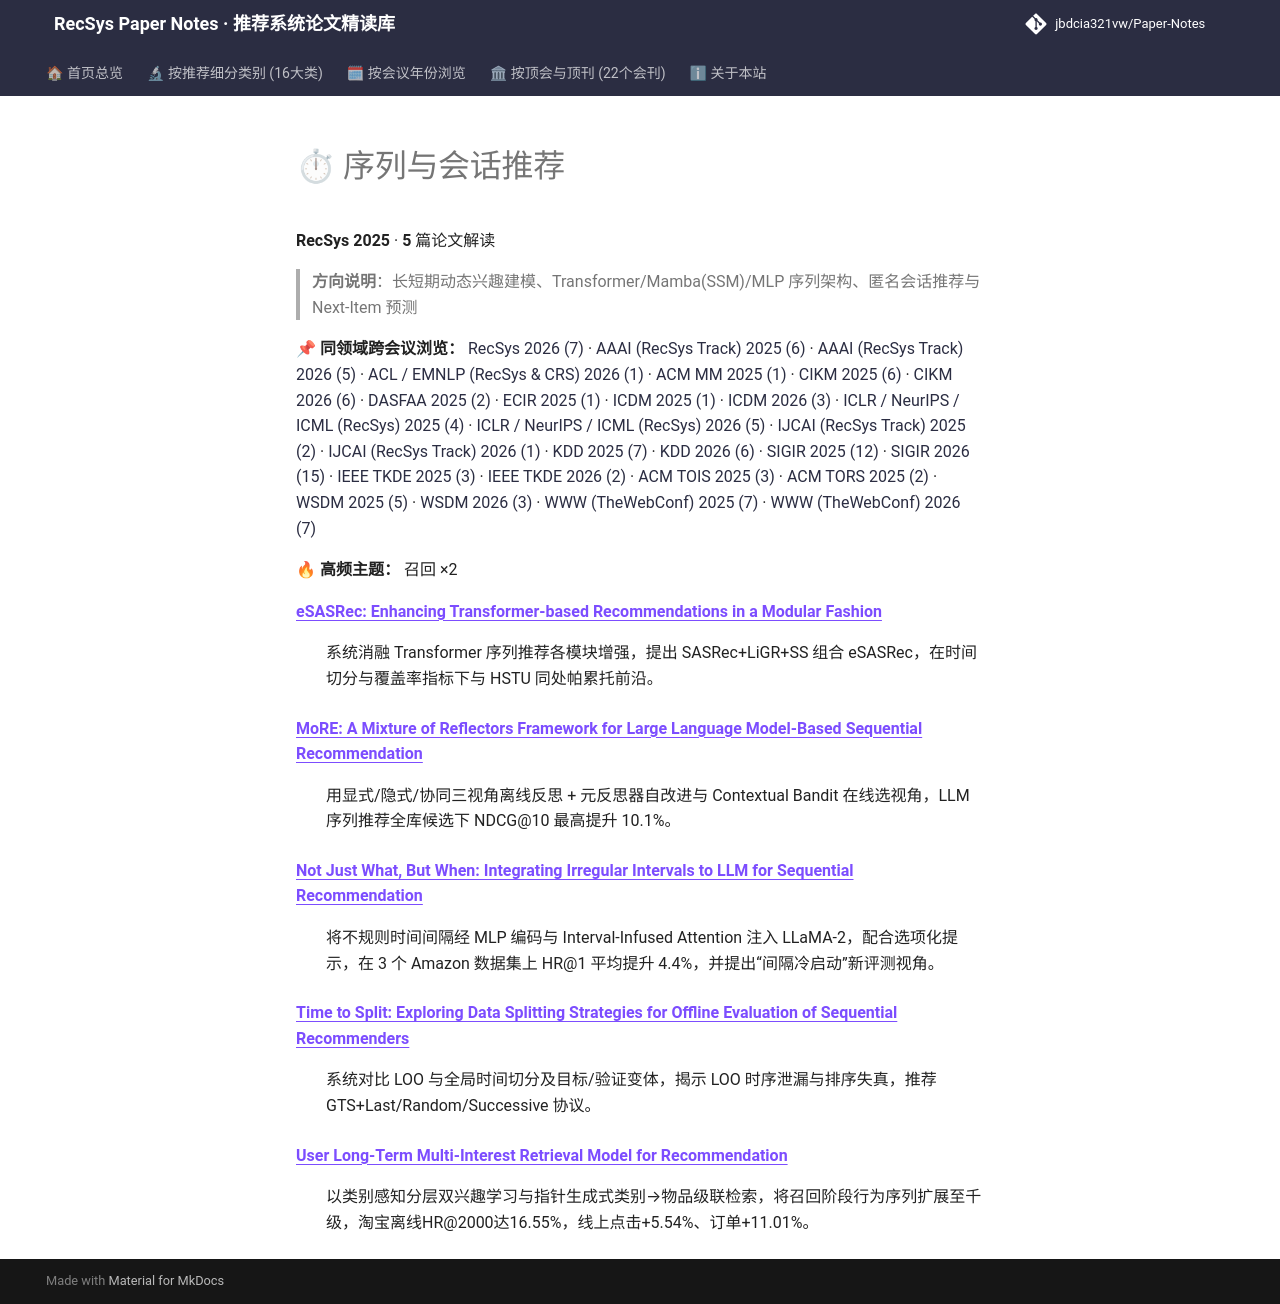

repository: jbdcia321vw/Paper-Notes · page: venues/RecSys/2025/sequential_rec/index.html · generator: mkdocs

# ⏱ 序列与会话推荐

**RecSys 2025** · **5** 篇论文解读

> **方向说明**：长短期动态兴趣建模、Transformer/Mamba(SSM)/MLP 序列架构、匿名会话推荐与 Next-Item 预测

📌 **同领域跨会议浏览：** [RecSys 2026 (7)](../../2026/sequential_rec/) · [AAAI (RecSys Track) 2025 (6)](../../../AAAI/2025/sequential_rec/) · [AAAI (RecSys Track) 2026 (5)](../../../AAAI/2026/sequential_rec/) · [ACL / EMNLP (RecSys & CRS) 2026 (1)](../../../ACL_EMNLP/2026/sequential_rec/) · [ACM MM 2025 (1)](../../../ACM_MM/2025/sequential_rec/) · [CIKM 2025 (6)](../../../CIKM/2025/sequential_rec/) · [CIKM 2026 (6)](../../../CIKM/2026/sequential_rec/) · [DASFAA 2025 (2)](../../../DASFAA/2025/sequential_rec/) · [ECIR 2025 (1)](../../../ECIR/2025/sequential_rec/) · [ICDM 2025 (1)](../../../ICDM/2025/sequential_rec/) · [ICDM 2026 (3)](../../../ICDM/2026/sequential_rec/) · [ICLR / NeurIPS / ICML (RecSys) 2025 (4)](../../../ICLR_NeurIPS_ICML/2025/sequential_rec/) · [ICLR / NeurIPS / ICML (RecSys) 2026 (5)](../../../ICLR_NeurIPS_ICML/2026/sequential_rec/) · [IJCAI (RecSys Track) 2025 (2)](../../../IJCAI/2025/sequential_rec/) · [IJCAI (RecSys Track) 2026 (1)](../../../IJCAI/2026/sequential_rec/) · [KDD 2025 (7)](../../../KDD/2025/sequential_rec/) · [KDD 2026 (6)](../../../KDD/2026/sequential_rec/) · [SIGIR 2025 (12)](../../../SIGIR/2025/sequential_rec/) · [SIGIR 2026 (15)](../../../SIGIR/2026/sequential_rec/) · [IEEE TKDE 2025 (3)](../../../TKDE/2025/sequential_rec/) · [IEEE TKDE 2026 (2)](../../../TKDE/2026/sequential_rec/) · [ACM TOIS 2025 (3)](../../../TOIS/2025/sequential_rec/) · [ACM TORS 2025 (2)](../../../TORS/2025/sequential_rec/) · [WSDM 2025 (5)](../../../WSDM/2025/sequential_rec/) · [WSDM 2026 (3)](../../../WSDM/2026/sequential_rec/) · [WWW (TheWebConf) 2025 (7)](../../../WWW/2025/sequential_rec/) · [WWW (TheWebConf) 2026 (7)](../../../WWW/2026/sequential_rec/)

🔥 **高频主题：** 召回 ×2

<dl>
<dt><strong><a href="esasrec_enhancing_transformer_based_recommendations_in_a_modular_fashion/">eSASRec: Enhancing Transformer-based Recommendations in a Modular Fashion</a></strong></dt>
<dd>
<p>系统消融 Transformer 序列推荐各模块增强，提出 SASRec+LiGR+SS 组合 eSASRec，在时间切分与覆盖率指标下与 HSTU 同处帕累托前沿。</p>
</dd>
<dt><strong><a href="more_a_mixture_of_reflectors_framework_for_large_language_model_based_seque/">MoRE: A Mixture of Reflectors Framework for Large Language Model-Based Sequential Recommendation</a></strong></dt>
<dd>
<p>用显式/隐式/协同三视角离线反思 + 元反思器自改进与 Contextual Bandit 在线选视角，LLM 序列推荐全库候选下 NDCG@10 最高提升 10.1%。</p>
</dd>
<dt><strong><a href="not_just_what_but_when_integrating_irregular_intervals_to_llm_for_sequentia/">Not Just What, But When: Integrating Irregular Intervals to LLM for Sequential Recommendation</a></strong></dt>
<dd>
<p>将不规则时间间隔经 MLP 编码与 Interval-Infused Attention 注入 LLaMA-2，配合选项化提示，在 3 个 Amazon 数据集上 HR@1 平均提升 4.4%，并提出“间隔冷启动”新评测视角。</p>
</dd>
<dt><strong><a href="time_to_split_exploring_data_splitting_strategies_for_offline_evaluation_of/">Time to Split: Exploring Data Splitting Strategies for Offline Evaluation of Sequential Recommenders</a></strong></dt>
<dd>
<p>系统对比 LOO 与全局时间切分及目标/验证变体，揭示 LOO 时序泄漏与排序失真，推荐 GTS+Last/Random/Successive 协议。</p>
</dd>
<dt><strong><a href="user_long_term_multi_interest_retrieval_model_for_recommendation/">User Long-Term Multi-Interest Retrieval Model for Recommendation</a></strong></dt>
<dd>
<p>以类别感知分层双兴趣学习与指针生成式类别→物品级联检索，将召回阶段行为序列扩展至千级，淘宝离线HR@2000达16.55%，线上点击+5.54%、订单+11.01%。</p>
</dd>
</dl>
